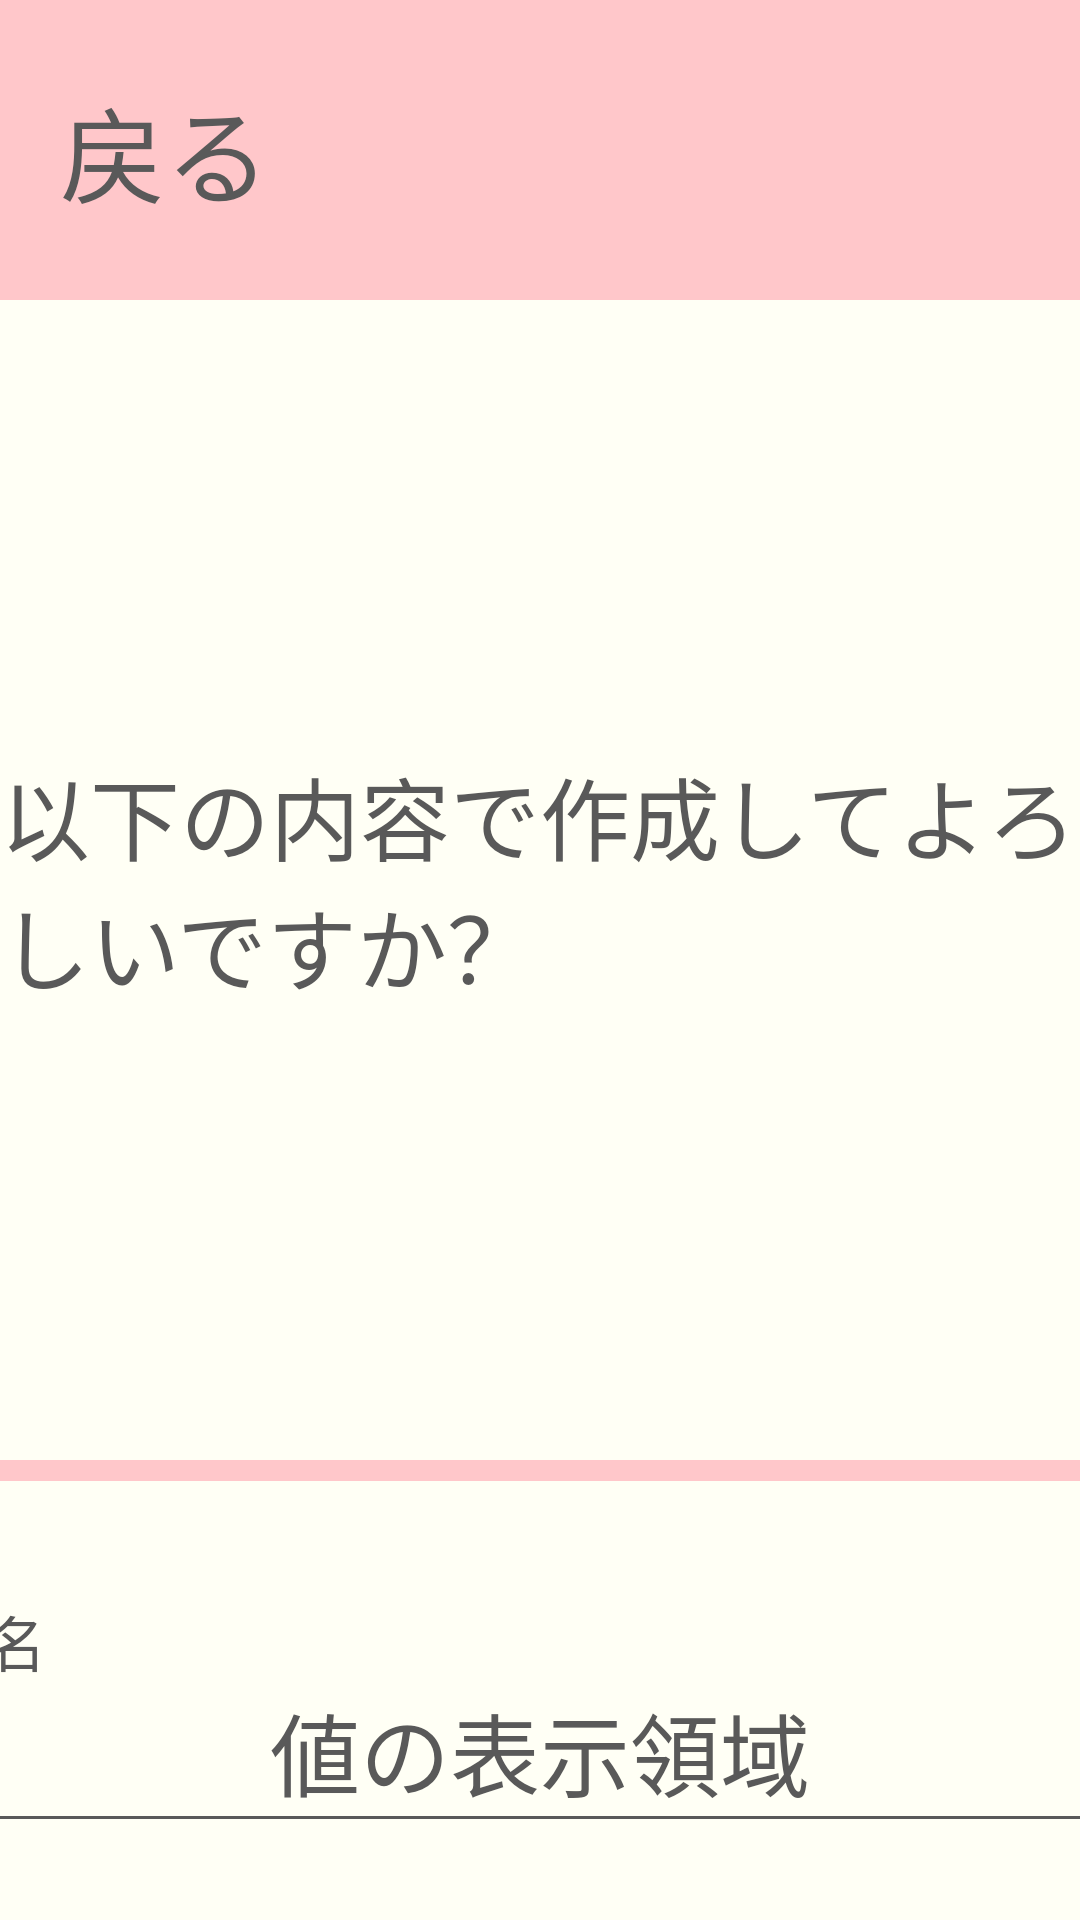

Reconstruct the res/layout file that produces this screen, plus the resources it refers to.
<!-- AndroidManifest.xml: application theme Theme.ClassCompass -->
<!-- res/layout/new_classroom_info_check.xml -->
<?xml version="1.0" encoding="utf-8"?>
<androidx.constraintlayout.widget.ConstraintLayout xmlns:android="http://schemas.android.com/apk/res/android"
    xmlns:app="http://schemas.android.com/apk/res-auto"
    xmlns:tools="http://schemas.android.com/tools"
    android:layout_width="match_parent"
    android:background="@color/background"
    android:id="@+id/main"
    android:layout_height="match_parent">

    <View
        android:id="@+id/new_classroom_info_check_toolbar"
        android:layout_width="wrap_content"
        android:layout_height="100dp"
        android:background="@color/pink"
        app:layout_constraintEnd_toEndOf="parent"
        app:layout_constraintHorizontal_bias="0.0"
        app:layout_constraintStart_toStartOf="parent"
        app:layout_constraintTop_toTopOf="parent" />

    <TextView
        android:id="@+id/new_classroom_info_check_backTxt"
        android:layout_width="wrap_content"
        android:layout_height="wrap_content"
        android:text="戻る"
        android:textColor="@color/black"
        android:textSize="35dp"
        android:layout_marginStart="20dp"
        app:layout_constraintBottom_toBottomOf="@+id/new_classroom_info_check_toolbar"
        app:layout_constraintStart_toStartOf="@+id/new_classroom_info_check_toolbar"
        app:layout_constraintTop_toTopOf="parent" />

    <TextView
        android:id="@+id/new_classroom_info_check_title"
        android:layout_width="wrap_content"
        android:layout_height="wrap_content"
        android:layout_marginTop="150dp"
        android:text="以下の内容で作成してよろしいですか？"
        android:textSize="30dp"
        android:textColor="@color/black"
        app:layout_constraintEnd_toEndOf="parent"
        app:layout_constraintStart_toStartOf="parent"
        app:layout_constraintTop_toBottomOf="@+id/new_classroom_info_check_toolbar" />

    <View
        android:id="@+id/new_classroom_info_check_underline3"
        android:layout_width="600dp"
        android:layout_height="450dp"
        android:layout_marginTop="150dp"
        android:background="@drawable/check_view2"
        app:layout_constraintEnd_toEndOf="parent"
        app:layout_constraintStart_toStartOf="parent"
        app:layout_constraintTop_toBottomOf="@+id/new_classroom_info_check_title" />

    <TextView
        android:id="@+id/new_classroom_info_check_subtitle1"
        android:layout_width="wrap_content"
        android:layout_height="wrap_content"
        android:text="学校名"
        android:textSize="20dp"
        android:textColor="@color/black"
        app:layout_constraintBottom_toTopOf="@+id/new_classroom_info_check_display_schoolname"
        app:layout_constraintStart_toStartOf="@+id/new_classroom_info_check_underline1" />

    <TextView
        android:id="@+id/new_classroom_info_check_display_schoolname"
        android:layout_width="wrap_content"
        android:layout_height="wrap_content"
        android:layout_marginTop="75dp"
        android:text="値の表示領域"
        android:textSize="30dp"
        android:textColor="@color/black"
        app:layout_constraintEnd_toEndOf="@+id/new_classroom_info_check_underline3"
        app:layout_constraintStart_toStartOf="@+id/new_classroom_info_check_underline3"
        app:layout_constraintTop_toTopOf="@+id/new_classroom_info_check_underline3" />

    <View
        android:id="@+id/new_classroom_info_check_underline1"
        android:layout_width="450dp"
        android:layout_height="1dp"
        android:background="@color/black"
        app:layout_constraintEnd_toEndOf="@+id/new_classroom_info_check_underline3"
        app:layout_constraintStart_toStartOf="@+id/new_classroom_info_check_underline3"
        app:layout_constraintTop_toBottomOf="@+id/new_classroom_info_check_display_schoolname" />

    <TextView
        android:id="@+id/new_classroom_info_check_subtitle2"
        android:layout_width="wrap_content"
        android:layout_height="wrap_content"
        android:text="クラス名"
        android:textSize="20dp"
        android:textColor="@color/black"
        app:layout_constraintBottom_toTopOf="@+id/new_classroom_info_check_display_classname"
        app:layout_constraintStart_toStartOf="@+id/new_classroom_info_check_underline2" />

    <TextView
        android:id="@+id/new_classroom_info_check_display_classname"
        android:layout_width="wrap_content"
        android:layout_height="wrap_content"
        android:layout_marginTop="75dp"
        android:text="値の表示領域"
        android:textSize="30dp"
        android:textColor="@color/black"
        app:layout_constraintEnd_toEndOf="@+id/new_classroom_info_check_underline3"
        app:layout_constraintStart_toStartOf="@+id/new_classroom_info_check_underline3"
        app:layout_constraintTop_toBottomOf="@+id/new_classroom_info_check_underline1" />

    <View
        android:id="@+id/new_classroom_info_check_underline2"
        android:layout_width="450dp"
        android:layout_height="1dp"
        android:background="@color/black"
        app:layout_constraintEnd_toEndOf="parent"
        app:layout_constraintStart_toStartOf="parent"
        app:layout_constraintTop_toBottomOf="@+id/new_classroom_info_check_display_classname" />

    <View
        android:id="@+id/build_check_under_bar3"
        android:layout_width="450dp"
        android:layout_height="1dp"
        android:background="@color/black"
        app:layout_constraintEnd_toEndOf="@+id/new_classroom_info_check_underline3"
        app:layout_constraintStart_toStartOf="@+id/new_classroom_info_check_underline3"
        app:layout_constraintTop_toBottomOf="@+id/new_classroom_info_check_display_year" />

    <TextView
        android:id="@+id/new_classroom_info_check_subtitle3"
        android:layout_width="wrap_content"
        android:layout_height="wrap_content"
        android:text="西暦"
        android:textSize="20dp"
        android:textColor="@color/black"
        app:layout_constraintBottom_toTopOf="@+id/new_classroom_info_check_display_year"
        app:layout_constraintStart_toStartOf="@+id/build_check_under_bar3" />

    <TextView
        android:id="@+id/new_classroom_info_check_display_year"
        android:layout_width="wrap_content"
        android:layout_height="wrap_content"
        android:layout_marginTop="75dp"
        android:text="値の表示領域"
        android:textColor="@color/black"
        android:textSize="30dp"
        app:layout_constraintEnd_toEndOf="@+id/new_classroom_info_check_underline3"
        app:layout_constraintStart_toStartOf="@+id/new_classroom_info_check_underline3"
        app:layout_constraintTop_toBottomOf="@+id/new_classroom_info_check_underline2" />

    <Button
        android:id="@+id/new_classroom_info_check_makeBtn"
        android:layout_width="175dp"
        android:layout_height="100dp"
        android:layout_marginStart="200dp"
        android:layout_marginBottom="100dp"
        android:backgroundTint="@color/yellow"
        android:text="作成"
        android:textSize="30dp"
        android:textColor="@color/black"
        app:layout_constraintBottom_toBottomOf="parent"
        app:layout_constraintStart_toStartOf="parent"
        app:layout_constraintTop_toBottomOf="@+id/new_classroom_info_check_underline3"
        app:layout_constraintVertical_bias="0.523" />

    <Button
        android:id="@+id/new_classroom_info_check_corrBtn"
        android:layout_width="175dp"
        android:layout_height="100dp"
        android:layout_marginEnd="175dp"
        android:layout_marginBottom="100dp"
        android:backgroundTint="@color/pink"
        android:text="修正"
        android:textSize="30dp"
        android:textColor="@color/black"
        app:layout_constraintBottom_toBottomOf="parent"
        app:layout_constraintEnd_toEndOf="parent"
        app:layout_constraintStart_toEndOf="@+id/new_classroom_info_check_makeBtn"
        app:layout_constraintTop_toBottomOf="@+id/new_classroom_info_check_underline3" />

    <TextView
        android:id="@+id/new_classroom_info_check_yearTxt"
        android:layout_width="wrap_content"
        android:layout_height="wrap_content"
        android:layout_marginStart="13dp"
        android:text="年"
        android:textColor="@color/black"
        android:textSize="30dp"
        app:layout_constraintBottom_toBottomOf="@+id/new_classroom_info_check_display_year"
        app:layout_constraintStart_toEndOf="@+id/new_classroom_info_check_display_year"
        app:layout_constraintTop_toTopOf="@+id/new_classroom_info_check_display_year" />
</androidx.constraintlayout.widget.ConstraintLayout>
<!-- resources referenced by this layout -->
<resources>
  <color name="background">#FFFFF5</color>
  <color name="black">#595959</color>
  <color name="pink">#FFC7CA</color>
  <color name="yellow">#FFD700</color>
  <!-- drawable check_view2 (drawable) -->
  <?xml version="1.0" encoding="utf-8"?>
  <shape xmlns:android="http://schemas.android.com/apk/res/android"
      android:shape="rectangle">
      <stroke
          android:width="7dp"
          android:color="@color/pink"/>
      <corners android:radius="10dp"/>
  
  
  </shape>
  <style name="Theme.ClassCompass" parent="Base.Theme.ClassCompass" />
  <style name="Base.Theme.ClassCompass" parent="Theme.Material3.DayNight.NoActionBar">
          
          
      </style>
</resources>
